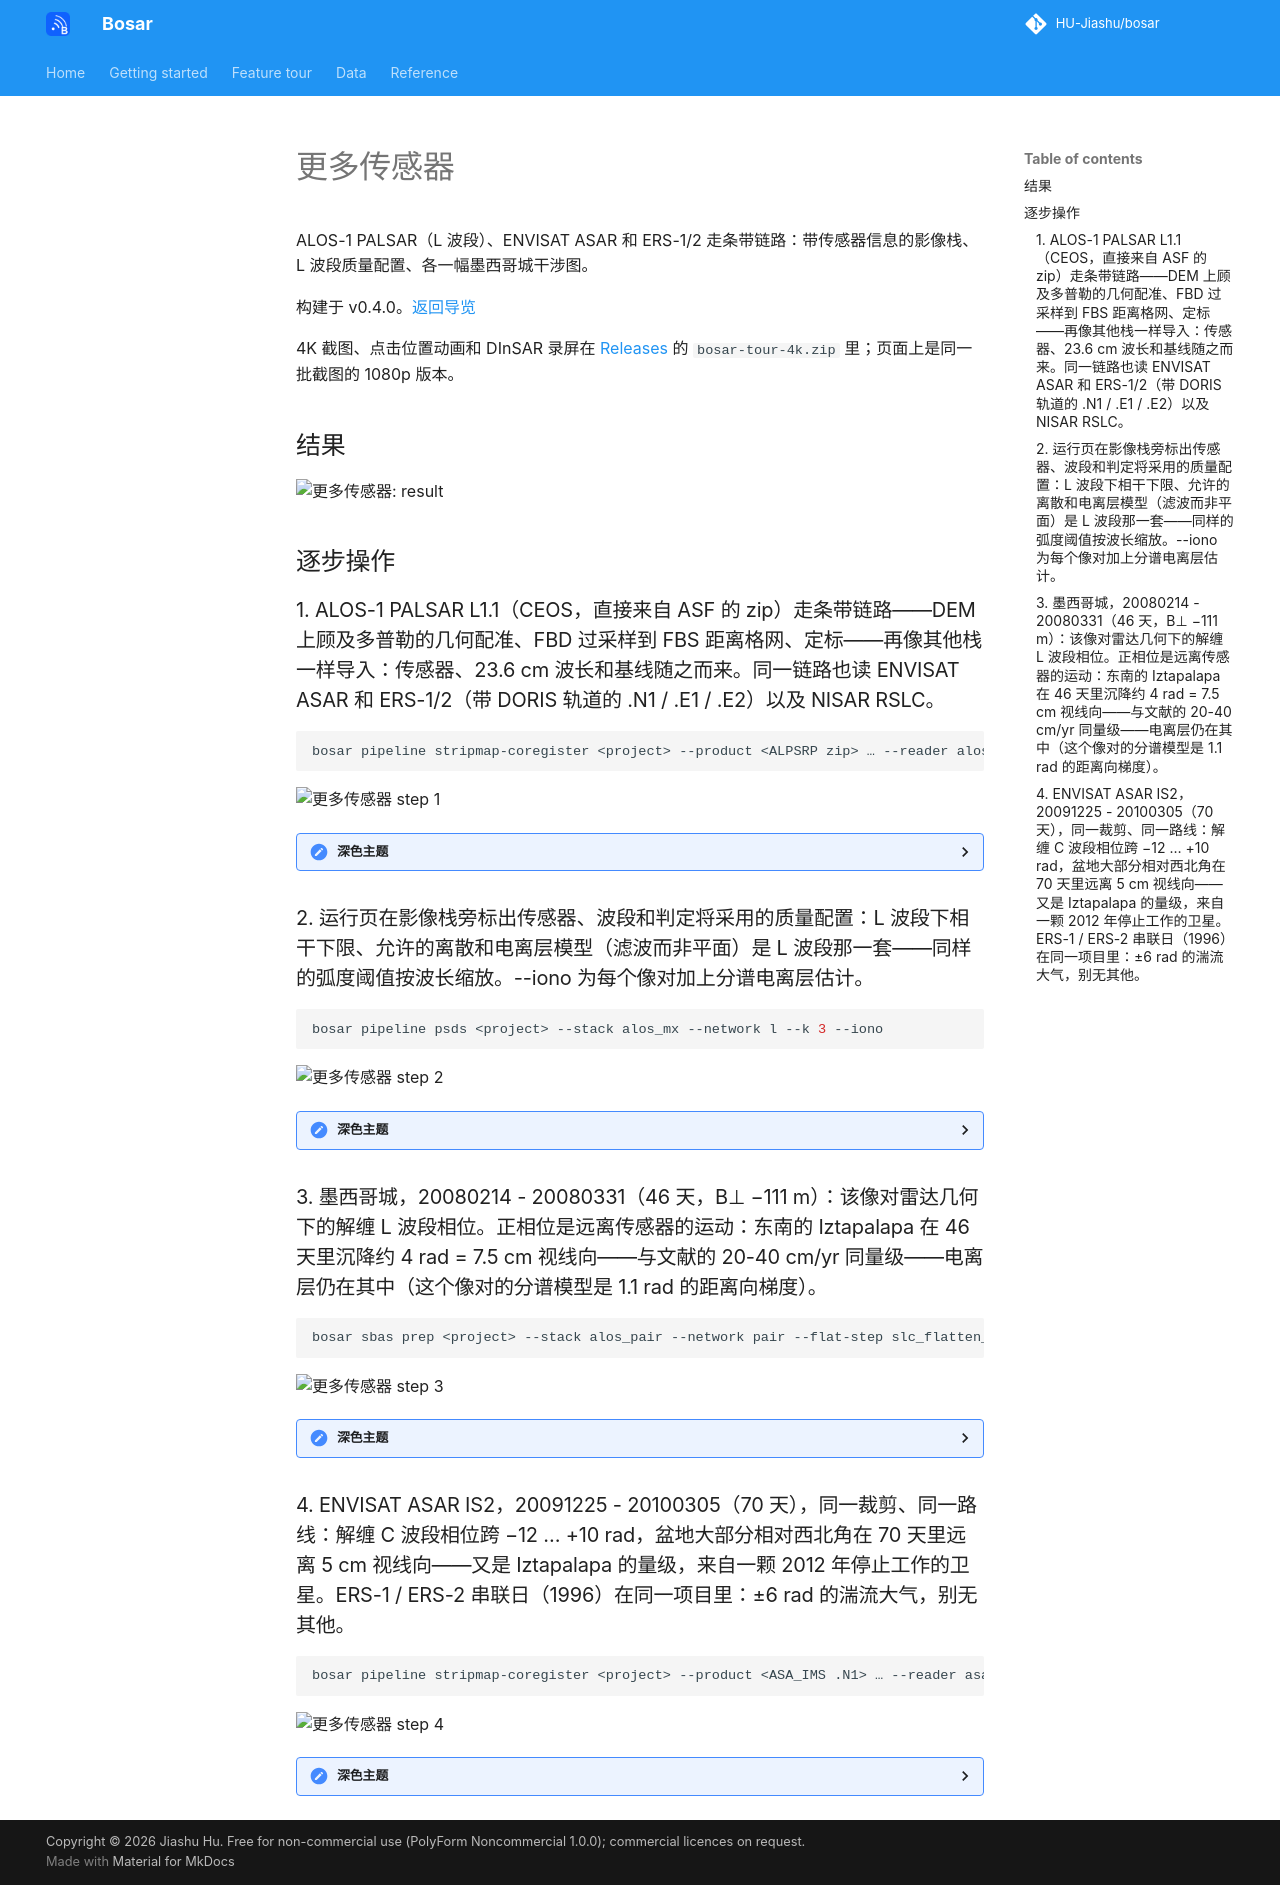

repository: HU-Jiashu/bosar · page: tour/zh/sensors/index.html · generator: mkdocs

# 更多传感器

ALOS-1 PALSAR（L 波段）、ENVISAT ASAR 和 ERS-1/2 走条带链路：带传感器信息的影像栈、L 波段质量配置、各一幅墨西哥城干涉图。

构建于 v0.4.0。[返回导览](README.md)

4K 截图、点击位置动画和 DInSAR 录屏在 [Releases](https://github.com/HU-Jiashu/bosar/releases) 的 `bosar-tour-4k.zip` 里；页面上是同一批截图的 1080p 版本。

## 结果

<picture><source media="(prefers-color-scheme: dark)" srcset="../../assets/tour/sensors/03_alos_pair_dark.png"><img src="../../assets/tour/sensors/03_alos_pair_light.png" width="900" alt="更多传感器: result"></picture>

## 逐步操作

### 1. ALOS-1 PALSAR L1.1（CEOS，直接来自 ASF 的 zip）走条带链路——DEM 上顾及多普勒的几何配准、FBD 过采样到 FBS 距离格网、定标——再像其他栈一样导入：传感器、23.6 cm 波长和基线随之而来。同一链路也读 ENVISAT ASAR 和 ERS-1/2（带 DORIS 轨道的 .N1 / .E1 / .E2）以及 NISAR RSLC。

```bash
bosar pipeline stripmap-coregister <project> --product <ALPSRP zip> … --reader alos --dem bosar --crop-wkt "POLYGON((…))" --id alos_pair
```

<img src="../../assets/tour/sensors/01_stack_light.png" width="900" alt="更多传感器 step 1">

<details><summary>深色主题</summary>

<img src="../../assets/tour/sensors/01_stack_dark.png" width="900" alt="更多传感器 step 1 (dark)">

</details>

### 2. 运行页在影像栈旁标出传感器、波段和判定将采用的质量配置：L 波段下相干下限、允许的离散和电离层模型（滤波而非平面）是 L 波段那一套——同样的弧度阈值按波长缩放。--iono 为每个像对加上分谱电离层估计。

```bash
bosar pipeline psds <project> --stack alos_mx --network l --k 3 --iono
```

<img src="../../assets/tour/sensors/02_profile_light.png" width="900" alt="更多传感器 step 2">

<details><summary>深色主题</summary>

<img src="../../assets/tour/sensors/02_profile_dark.png" width="900" alt="更多传感器 step 2 (dark)">

</details>

### 3. 墨西哥城，20080214 - 20080331（46 天，B⊥ −111 m）：该像对雷达几何下的解缠 L 波段相位。正相位是远离传感器的运动：东南的 Iztapalapa 在 46 天里沉降约 4 rad = 7.5 cm 视线向——与文献的 20-40 cm/yr 同量级——电离层仍在其中（这个像对的分谱模型是 1.1 rad 的距离向梯度）。

```bash
bosar sbas prep <project> --stack alos_pair --network pair --flat-step slc_flatten_alos_pair
```

<img src="../../assets/tour/sensors/03_alos_pair_light.png" width="900" alt="更多传感器 step 3">

<details><summary>深色主题</summary>

<img src="../../assets/tour/sensors/03_alos_pair_dark.png" width="900" alt="更多传感器 step 3 (dark)">

</details>

### 4. ENVISAT ASAR IS2，20091225 - 20100305（70 天），同一裁剪、同一路线：解缠 C 波段相位跨 −12 … +10 rad，盆地大部分相对西北角在 70 天里远离 5 cm 视线向——又是 Iztapalapa 的量级，来自一颗 2012 年停止工作的卫星。ERS-1 / ERS-2 串联日（1996）在同一项目里：±6 rad 的湍流大气，别无其他。

```bash
bosar pipeline stripmap-coregister <project> --product <ASA_IMS .N1> … --reader asar --dem bosar --crop-wkt "POLYGON((…))" --id asar_pair
```

<img src="../../assets/tour/sensors/04_asar_pair_light.png" width="900" alt="更多传感器 step 4">

<details><summary>深色主题</summary>

<img src="../../assets/tour/sensors/04_asar_pair_dark.png" width="900" alt="更多传感器 step 4 (dark)">

</details>
